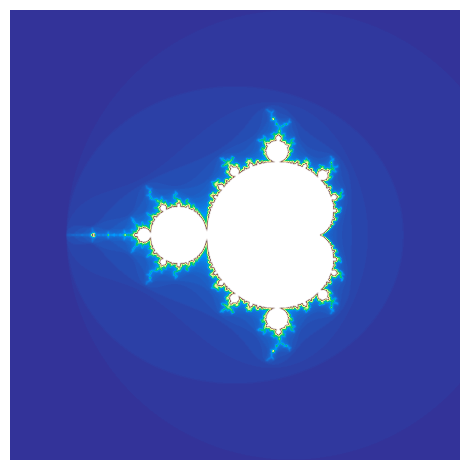

The script that saved this image:
#!/usr/bin/env python
import numpy as np
import matplotlib.pyplot as plt

# ANCHOR: mandelbrot
def mandelbrot(z, max_iterations):
    c = z
    for i in range(max_iterations):
        if abs(z) > 2:
            return i
        z = z*z + c
    return max_iterations
# ANCHOR_END: mandelbrot

width = 1000
height = 1000
max_iterations = 100
xmin = -2.5
xmax = 1.5
ymin = -2.0
ymax = 2.0

# Creates a list of equally distributed numbers
reals = np.linspace(xmin, xmax, width)
imaginaries = np.linspace(ymax, ymin, height)

# Empty array for result
res = np.empty((width, height))

for i in range(width):
    for j in range(height):
        res[i, j] = mandelbrot(complex(reals[j], imaginaries[i]), max_iterations)

# Displaying the Mandelbrot set
fig, ax = plt.subplots()

ax.imshow(res, interpolation='bicubic', cmap=plt.get_cmap("terrain"))
plt.axis("off")
plt.tight_layout()

plt.show()
